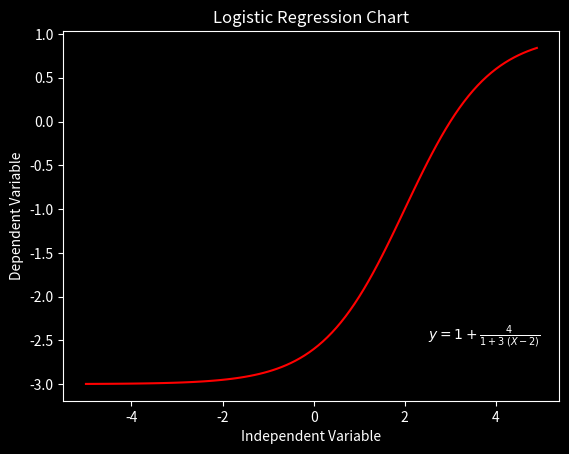

Write the Python code that produced this figure.
import numpy as np
import matplotlib.pyplot as plt


x = np.arange(-5.0, 5.0, 0.1)
y = 1 - 4 / (1 + np.power(3, x - 2))
plt.style.use('dark_background')
plt.title('Logistic Regression Chart')
plt.plot(x, y, 'r')
plt.text(2.5, -2.5, r'$y = 1 + {\frac {4}{1 + 3 ^ (X - 2)}}$')
plt.ylabel('Dependent Variable')
plt.xlabel('Independent Variable')
plt.show()
